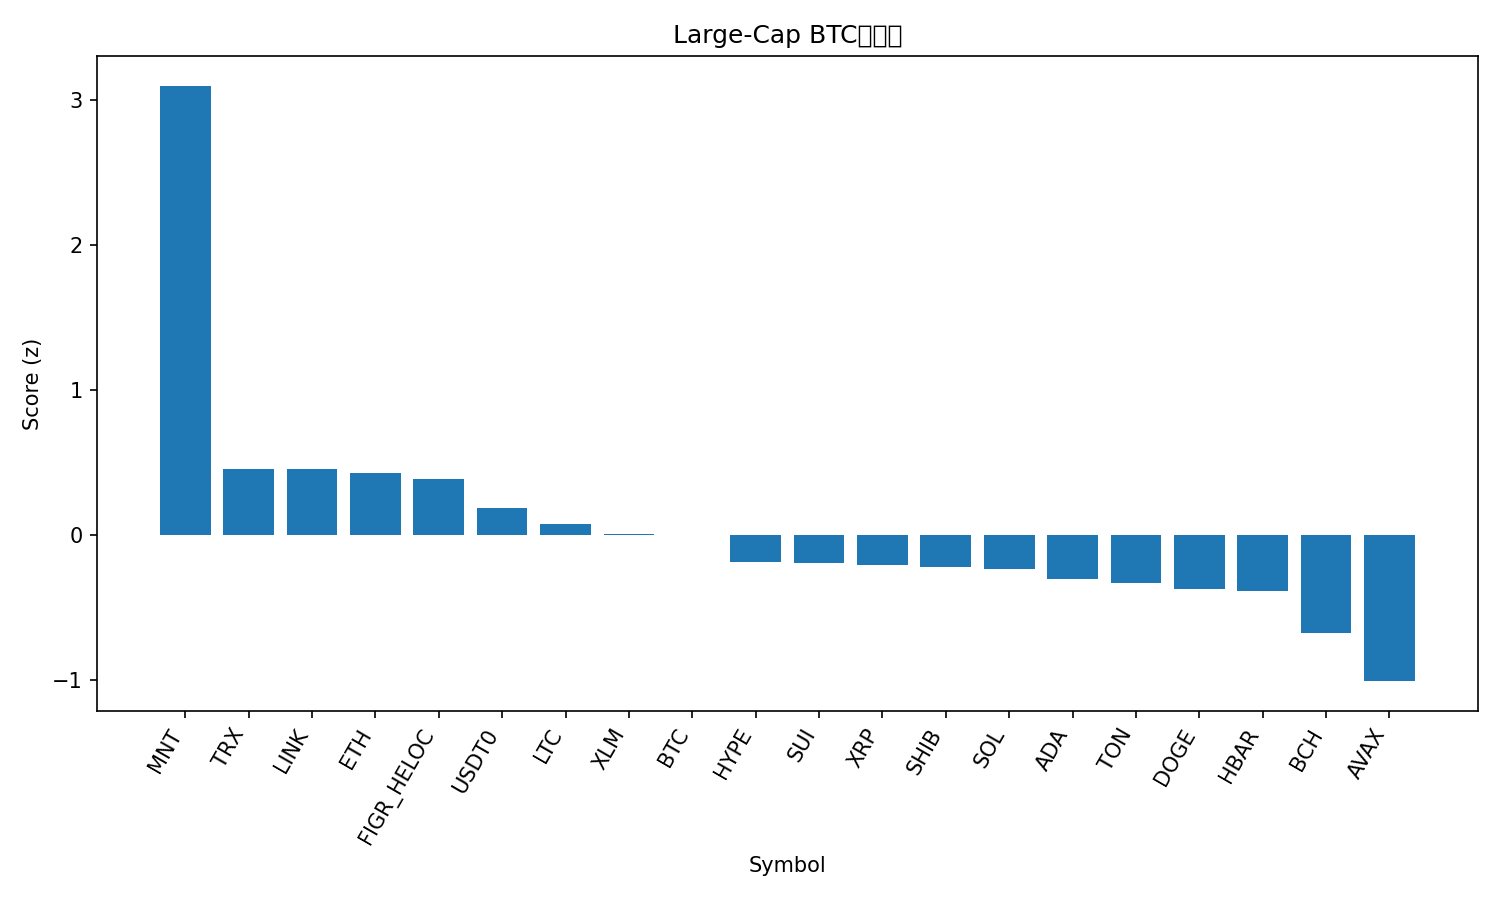

The table this chart was drawn from, first rows:
rank, name, symbol, price_btc, price_usd, pct_1h_btc, pct_24h_btc, pct_7d_btc, market_cap_rank, market_cap_usd, volume_usd, score
1, Mantle, MNT, 2.186e-05, 2.69, 0.7577, 12.45, 36.51, 28, 8712099798, 650524783, 3.1
2, TRON, TRX, 2.77e-06, 0.3419, 0.4094, -0.07126, -4.835, 10, 32352827184, 776654780, 0.4567
3, Chainlink, LINK, 0.0001828, 22.54, 0.3327, 0.7924, -4.864, 15, 15250083767, 825513730, 0.4533
4, Ethereum, ETH, 0.0367, 4524, 0.3565, -0.5909, -0.5398, 2, 545878742323, 38324584288, 0.4254
5, Figure Heloc, FIGR_HELOC, 8.23e-06, 1.014, 0.2968, 0.9091, -6.637, 17, 13108231182, 18664794, 0.3896
6, USDT0, USDT0, 8.12e-06, 1.0, 0.2915, -0.8824, -4.753, 32, 7694368206, 492521667, 0.1875
7, Litecoin, LTC, 0.0009584, 118.1, 0.09169, -0.05541, 0.2342, 26, 9024322680, 545741682, 0.07391
8, Stellar, XLM, 3.16e-06, 0.3894, 0.167, -0.7112, -6.502, 20, 12432096105, 293211912, 0.004254
9, Bitcoin, BTC, 1.0, 123273, 0.0, 0.0, 0.0, 1, 2455599751346, 64669681524, 0.0001109
10, Hyperliquid, HYPE, 0.0003772, 46.5, -0.1611, 1.513, -6.104, 19, 12556413779, 421799605, -0.1858
11, Sui, SUI, 2.861e-05, 3.53, -0.09549, 0.5224, -4.691, 18, 12771871019, 1062715312, -0.1931
12, XRP, XRP, 2.352e-05, 2.9, -0.02912, -0.177, -6.547, 5, 173536166847, 4676808137, -0.2051
13, Shiba Inu, SHIB, 1.00172e-10, 1.235e-05, -0.004895, -0.7273, -4.949, 33, 7274930783, 164800075, -0.2229
14, Solana, SOL, 0.001851, 228.2, -0.2012, 0.9468, -1.219, 6, 124586816560, 7491380452, -0.2326
15, Cardano, ADA, 6.8e-06, 0.8383, -0.1221, 0.07384, -5.711, 11, 30583698804, 1330953880, -0.3012
16, Toncoin, TON, 2.247e-05, 2.77, -0.02644, -1.328, -5.298, 34, 6962397320, 140979146, -0.3333
17, Dogecoin, DOGE, 2.09e-06, 0.2579, -0.3553, 1.603, -0.5386, 8, 38988394935, 2973165038, -0.3704
18, Hedera, HBAR, 1.78e-06, 0.2198, -0.03355, -1.559, -6.381, 25, 9317451575, 243965686, -0.3876
19, Bitcoin Cash, BCH, 0.004731, 583.2, -0.3641, -0.1259, -5.542, 23, 11626859944, 170904271, -0.6734
20, Avalanche, AVAX, 0.0002348, 28.94, -0.665, 1.182, -10.08, 21, 12219988785, 758923005, -1.008
21, BNB, BNB, 0.01063, 1310, -0.7459, -1.937, 22.33, 3, 182302542202, 6321251224, -1.039
